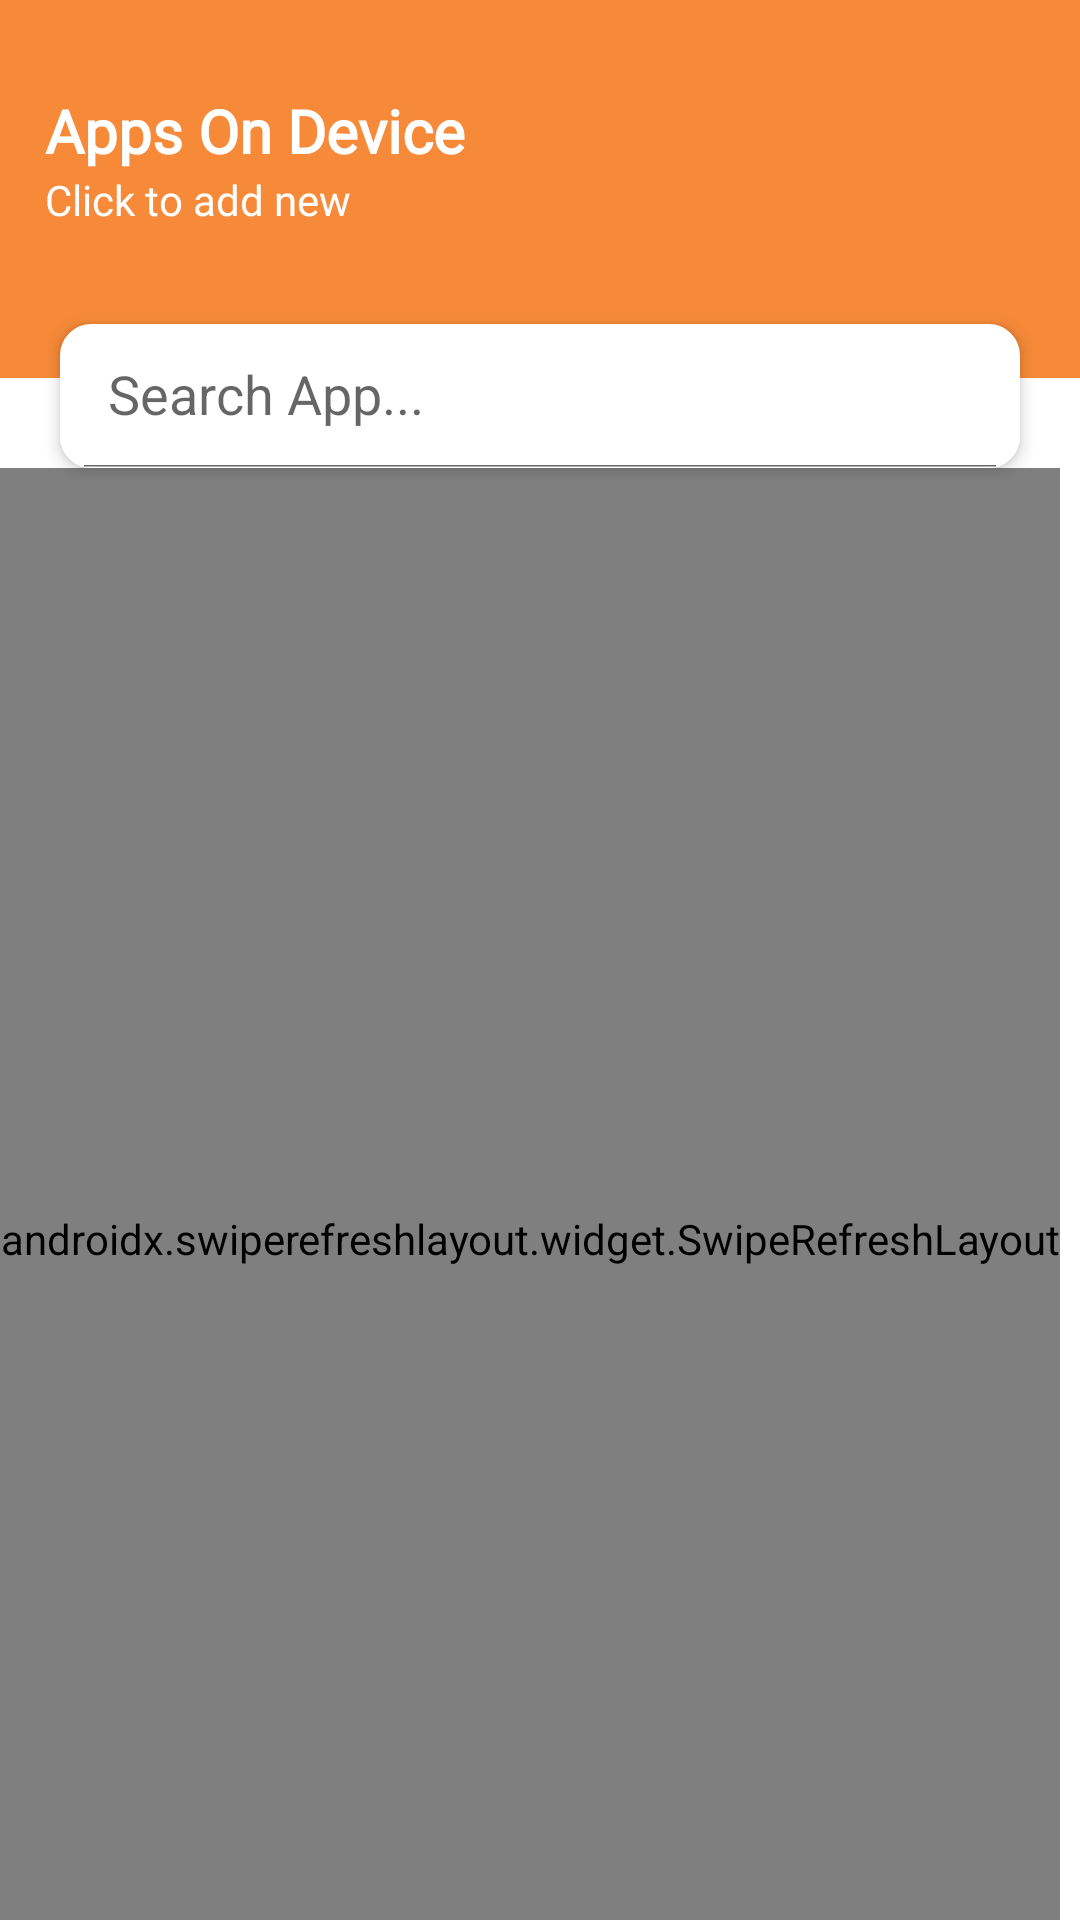

Layout XML and referenced resources for this Android screen:
<!-- AndroidManifest.xml: application theme Theme.TouchGesture -->
<!-- res/layout/fragment_apps_on_device.xml -->
<?xml version="1.0" encoding="utf-8"?>
<RelativeLayout xmlns:android="http://schemas.android.com/apk/res/android"
    xmlns:app="http://schemas.android.com/apk/res-auto"
    xmlns:tools="http://schemas.android.com/tools"
    android:layout_width="match_parent"
    android:layout_height="match_parent"
    tools:context=".view.fragment.GesturesListFragment">

    <LinearLayout
        android:id="@+id/header_layout"
        android:layout_width="match_parent"
        android:layout_height="wrap_content"
        android:background="@color/orange"
        android:orientation="vertical"
        android:paddingHorizontal="15dp">

        <ImageView
            android:id="@+id/img_back"
            android:layout_width="wrap_content"
            android:layout_height="wrap_content"
            android:layout_marginTop="10dp"
            android:src="@drawable/baseline_keyboard_backspace_24" />

        <LinearLayout
            android:layout_width="match_parent"
            android:layout_height="wrap_content"
            android:layout_marginTop="20dp"
            android:orientation="vertical"
            android:paddingBottom="50dp">

            <TextView
                android:layout_width="wrap_content"
                android:layout_height="wrap_content"
                android:fontFamily="@font/archivo"
                android:text="@string/app_on_device"
                android:textColor="@color/white"
                android:textSize="20sp"
                android:textStyle="bold" />

            <TextView
                android:layout_width="match_parent"
                android:layout_height="wrap_content"
                android:fontFamily="@font/archivo"
                android:text="@string/click_to_add_new"
                android:textColor="@color/white" />
        </LinearLayout>
    </LinearLayout>


    <androidx.appcompat.widget.SearchView
        android:id="@+id/search_view"
        android:layout_width="match_parent"
        android:layout_height="wrap_content"
        android:layout_above="@+id/swipe_refresh_layout"
        android:layout_marginHorizontal="20dp"
        android:background="@drawable/bg_border_2_solid_orange"
        android:backgroundTint="@color/white"
        android:elevation="3dp"
        app:closeIcon="@drawable/baseline_cancel_24"
        app:iconifiedByDefault="false"
        app:queryHint="Search App..."
        app:searchIcon="@null" />

    <View
        android:id="@+id/view_hidden"
        android:layout_width="match_parent"
        android:layout_height="30dp"
        android:layout_below="@+id/header_layout"
        android:background="@color/white" />

    <androidx.swiperefreshlayout.widget.SwipeRefreshLayout
        android:id="@+id/swipe_refresh_layout"
        android:layout_width="wrap_content"
        android:layout_height="match_parent"
        android:layout_below="@+id/view_hidden"
        android:background="@color/white"
        android:paddingTop="30dp">

        <RelativeLayout
            android:layout_width="match_parent"
            android:layout_height="match_parent">

            <androidx.recyclerview.widget.RecyclerView
                android:id="@+id/rcv_apps_on_device"
                android:layout_width="match_parent"
                android:layout_height="match_parent"
                android:fadingEdge="horizontal|vertical"
                android:fadingEdgeLength="20dp"
                android:orientation="vertical"
                android:paddingHorizontal="10dp"
                android:requiresFadingEdge="horizontal|vertical"
                app:layoutManager="androidx.recyclerview.widget.LinearLayoutManager"
                tools:listitem="@layout/recommend_app_item" />

            <include
                layout="@layout/nothing_layout"
                android:visibility="gone" />
        </RelativeLayout>
    </androidx.swiperefreshlayout.widget.SwipeRefreshLayout>


</RelativeLayout>
<!-- res/layout/recommend_app_item.xml (included above) -->
<?xml version="1.0" encoding="utf-8"?>
<LinearLayout xmlns:android="http://schemas.android.com/apk/res/android"
    xmlns:app="http://schemas.android.com/apk/res-auto"
    xmlns:tools="http://schemas.android.com/tools"
    android:id="@+id/recommend_app_layout"
    android:layout_width="match_parent"
    android:layout_height="wrap_content"
    android:layout_marginHorizontal="8dp"
    android:layout_marginVertical="3dp"
    android:background="@drawable/bg_white_radius_8"
    android:clickable="true"
    android:elevation="2dp"
    android:focusable="true"
    android:foreground="?selectableItemBackground"
    android:gravity="center"
    android:orientation="horizontal"
    android:paddingHorizontal="10dp"
    android:paddingVertical="8dp">

    <com.google.android.material.card.MaterialCardView
        android:layout_width="wrap_content"
        android:layout_height="wrap_content"
        app:cardCornerRadius="12dp">

        <ImageView
            android:id="@+id/img_app"
            android:layout_width="40dp"
            android:layout_height="40dp"
            android:scaleType="centerCrop"
            android:src="@mipmap/ic_launcher" />
    </com.google.android.material.card.MaterialCardView>

    <TextView
        android:id="@+id/tv_app_name"
        android:layout_width="0dp"
        android:layout_height="wrap_content"
        android:layout_weight="1"
        android:ellipsize="end"
        android:maxLines="1"
        android:paddingHorizontal="10dp"
        android:textColor="@color/black"
        android:textSize="16sp"
        tools:text="Touch Gesture" />

    <ImageView
        android:layout_width="wrap_content"
        android:layout_height="wrap_content"
        android:src="@drawable/baseline_library_add_24"
        app:tint="@color/orange" />
</LinearLayout>
<!-- res/layout/nothing_layout.xml (included above) -->
<?xml version="1.0" encoding="utf-8"?>
<LinearLayout xmlns:android="http://schemas.android.com/apk/res/android"
    android:id="@+id/nothing_layout"
    android:layout_width="match_parent"
    android:layout_height="match_parent"
    android:gravity="center"
    android:orientation="vertical"
    android:visibility="gone">

    <ImageView
        android:layout_width="200dp"
        android:layout_height="200dp"
        android:scaleType="centerCrop"
        android:src="@drawable/nothing" />

    <TextView
        android:layout_width="wrap_content"
        android:layout_height="wrap_content"
        android:text="@string/nothing_in_here"
        android:textColor="@color/gray"
        android:textSize="20sp" />
</LinearLayout>
<!-- resources referenced by this layout -->
<resources>
  <color name="black">#FF000000</color>
  <color name="gray">#BFBABA</color>
  <color name="orange">#F78A38</color>
  <color name="white">#FFFFFF</color>
  <!-- drawable baseline_cancel_24 (drawable) -->
  <vector android:height="24dp" android:tint="#C2BFBF"
      android:viewportHeight="24" android:viewportWidth="24"
      android:width="24dp" xmlns:android="http://schemas.android.com/apk/res/android">
      <path android:fillColor="@android:color/white" android:pathData="M12,2C6.47,2 2,6.47 2,12s4.47,10 10,10 10,-4.47 10,-10S17.53,2 12,2zM17,15.59L15.59,17 12,13.41 8.41,17 7,15.59 10.59,12 7,8.41 8.41,7 12,10.59 15.59,7 17,8.41 13.41,12 17,15.59z"/>
  </vector>
  <!-- drawable bg_border_2_solid_orange (drawable) -->
  <?xml version="1.0" encoding="utf-8"?>
  <shape xmlns:android="http://schemas.android.com/apk/res/android">
      <solid android:color="@color/white" />
      <corners android:radius="10dp" />
      <stroke android:color="@color/orange" android:width="1dp"/>
  </shape>
  <!-- drawable nothing: png bitmap (drawable, 29127 bytes) -->
  <string name="app_on_device">Apps On Device</string>
  <string name="click_to_add_new">Click to add new</string>
  <string name="nothing_in_here">Nothing in here</string>
  <style name="Theme.TouchGesture" parent="Theme.MaterialComponents.DayNight.DarkActionBar">
          
          <item name="colorPrimary">@color/purple_500</item>
          <item name="colorPrimaryVariant">@color/purple_700</item>
          <item name="colorOnPrimary">@color/white</item>
          
          <item name="colorSecondary">@color/teal_200</item>
          <item name="colorSecondaryVariant">@color/teal_700</item>
          <item name="colorOnSecondary">@color/black</item>
          
          <item name="android:statusBarColor">?attr/colorPrimaryVariant</item>
          
      </style>
  <color name="purple_500">#F78A38</color>
  <color name="purple_700">#F78A38</color>
  <color name="teal_200">#FF03DAC5</color>
  <color name="teal_700">#FF018786</color>
</resources>
